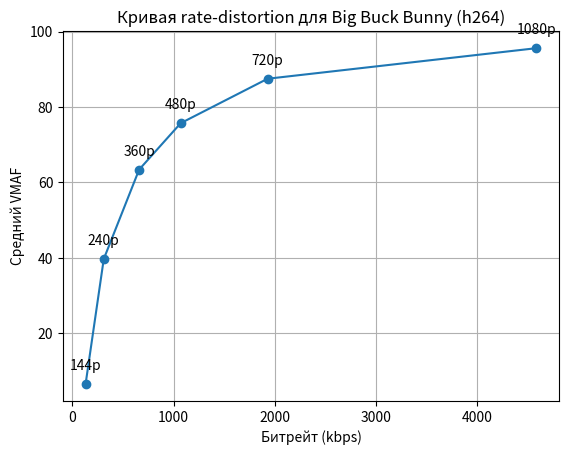

Write the Python code that produced this figure.
import matplotlib.pyplot as plt

bitrates = [130, 310, 660, 1071, 1931, 4591]  # kbps для 144p, 240p, 360p, 480p, 720p, 1080p
vmaf_scores = [6.55, 39.72, 63.42, 75.71, 87.49, 95.59]  # Средние VMAF
resolutions = ['144p', '240p', '360p', '480p', '720p', '1080p']

plt.plot(bitrates, vmaf_scores, 'o-')
plt.xlabel('Битрейт (kbps)')
plt.ylabel('Средний VMAF')
plt.title('Кривая rate-distortion для Big Buck Bunny (h264)')
for i, txt in enumerate(resolutions):
    plt.annotate(txt, (bitrates[i], vmaf_scores[i]), textcoords="offset points", xytext=(0,10), ha='center')
plt.grid(True)
plt.savefig('rate_distortion_curve.png')  # Сохранит как PNG-файл
plt.show()